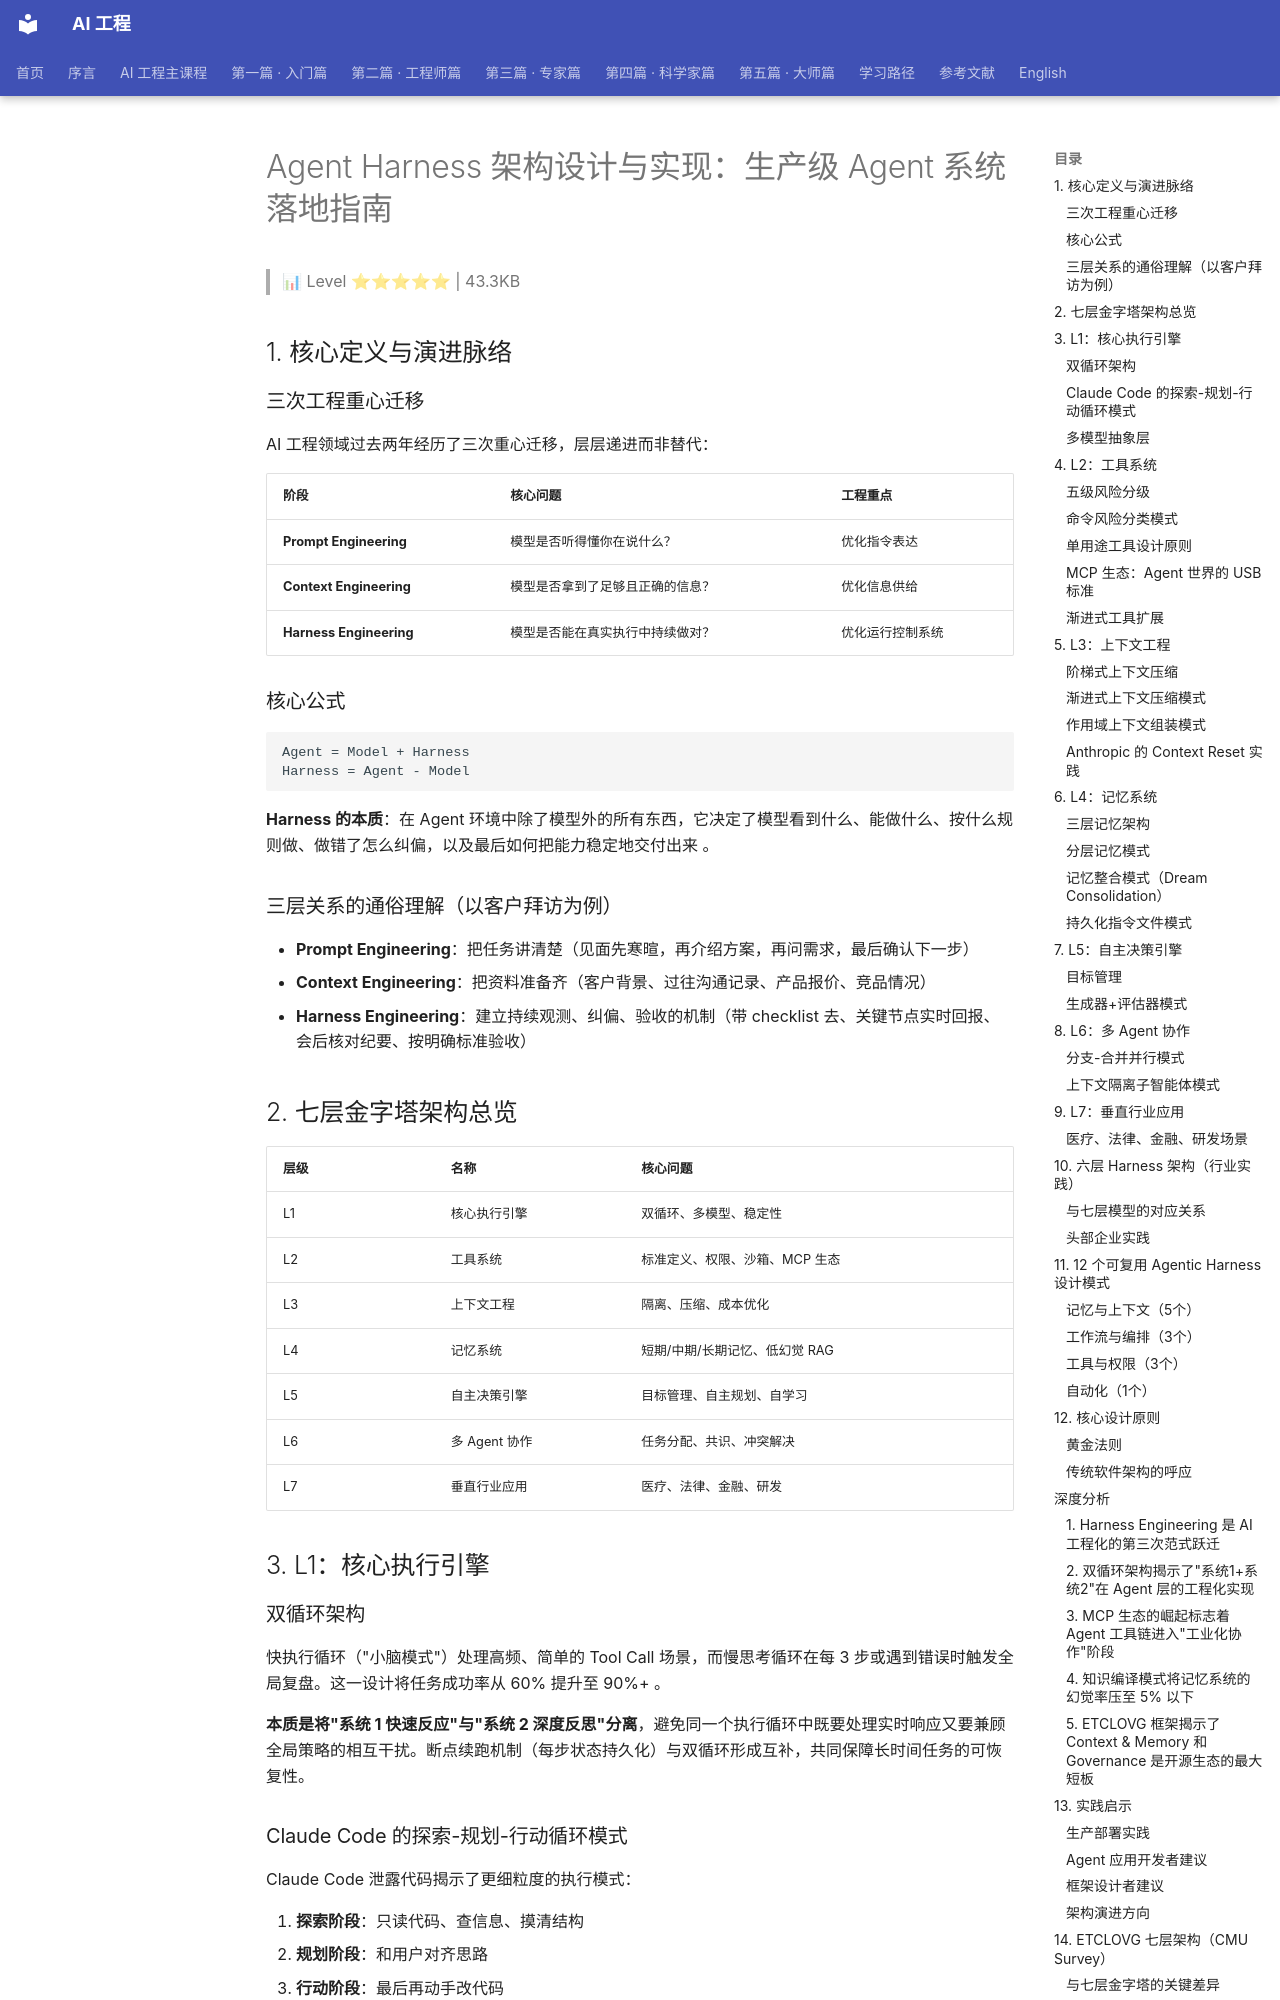

repository: QianJinGuo/wiki-book · page: ch04/355-agent-harness-agent.html · generator: mkdocs

# Agent Harness 架构设计与实现：生产级 Agent 系统落地指南

> 📊 Level ⭐⭐⭐⭐⭐ | 43.3KB

## 1. 核心定义与演进脉络

### 三次工程重心迁移

AI 工程领域过去两年经历了三次重心迁移，层层递进而非替代：

| 阶段 | 核心问题 | 工程重点 |
|------|---------|---------|
| **Prompt Engineering** | 模型是否听得懂你在说什么？ | 优化指令表达 |
| **Context Engineering** | 模型是否拿到了足够且正确的信息？ | 优化信息供给 |
| **Harness Engineering** | 模型是否能在真实执行中持续做对？ | 优化运行控制系统 |

### 核心公式

```
Agent = Model + Harness
Harness = Agent - Model
```

**Harness 的本质**：在 Agent 环境中除了模型外的所有东西，它决定了模型看到什么、能做什么、按什么规则做、做错了怎么纠偏，以及最后如何把能力稳定地交付出来 。

### 三层关系的通俗理解（以客户拜访为例）

- **Prompt Engineering**：把任务讲清楚（见面先寒暄，再介绍方案，再问需求，最后确认下一步）
- **Context Engineering**：把资料准备齐（客户背景、过往沟通记录、产品报价、竞品情况）
- **Harness Engineering**：建立持续观测、纠偏、验收的机制（带 checklist 去、关键节点实时回报、会后核对纪要、按明确标准验收）

## 2. 七层金字塔架构总览

| 层级 | 名称 | 核心问题 |
|------|------|---------|
| L1 | 核心执行引擎 | 双循环、多模型、稳定性 |
| L2 | 工具系统 | 标准定义、权限、沙箱、MCP 生态 |
| L3 | 上下文工程 | 隔离、压缩、成本优化 |
| L4 | 记忆系统 | 短期/中期/长期记忆、低幻觉 RAG |
| L5 | 自主决策引擎 | 目标管理、自主规划、自学习 |
| L6 | 多 Agent 协作 | 任务分配、共识、冲突解决 |
| L7 | 垂直行业应用 | 医疗、法律、金融、研发 |

## 3. L1：核心执行引擎

### 双循环架构

快执行循环（"小脑模式"）处理高频、简单的 Tool Call 场景，而慢思考循环在每 3 步或遇到错误时触发全局复盘。这一设计将任务成功率从 60% 提升至 90%+ 。

**本质是将"系统 1 快速反应"与"系统 2 深度反思"分离**，避免同一个执行循环中既要处理实时响应又要兼顾全局策略的相互干扰。断点续跑机制（每步状态持久化）与双循环形成互补，共同保障长时间任务的可恢复性。

### Claude Code 的探索-规划-行动循环模式

Claude Code 泄露代码揭示了更细粒度的执行模式：

1. **探索阶段**：只读代码、查信息、摸清结构
2. **规划阶段**：和用户对齐思路
3. **行动阶段**：最后再动手改代码

本质上就是先搞清楚，再决定怎么做，最后再执行。对于不熟悉的代码库，先花时间理解再动手，比一上来就改代码要高效得多。

### 多模型抽象层

统一接口实现多模型调度，成本降低 50%+，支持 5 个提供商、20+ 路由规则 。

## 4. L2：工具系统

### 五级风险分级

从 L0（只读自动执行）到 L4（直接拦截），五级分类覆盖了从无害到危险的全光谱操作 ：

| 等级 | 风险 | 执行方式 |
|------|------|---------|
| L0 | 无害只读 | 自动执行 |
| L1 | 新文件写入 | 自动执行 |
| L2 | 重要修改 | Diff 预览确认 |
| L3 | 危险操作 | 人工审批 |
| L4 | 高危操作 | 直接拦截 |

这种精细化的权限模型使得同一个 Agent 系统可以同时支持低风险自动化场景（L0）和高风险人工审批场景（L3），而无需为不同风险级别部署独立的 Agent 实例。
